7-way image classification set "cls" from GitHub (mengzhuo-k/pcb-inspector); label vocabulary: damaged component, excess solder, good solder, misaligned component, missing component, poor solder, solder bridge.

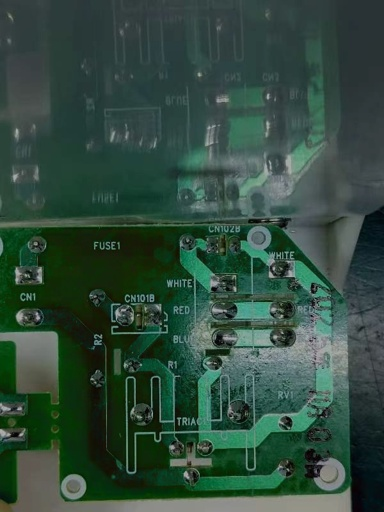
Label: misaligned component

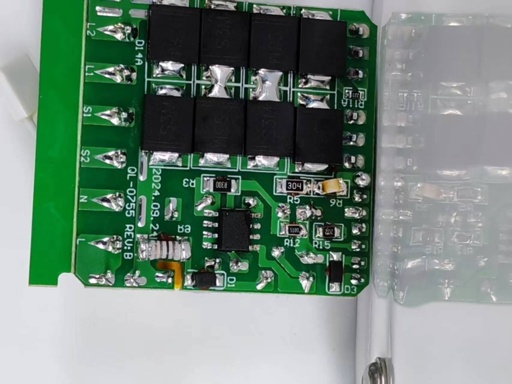
Label: good solder

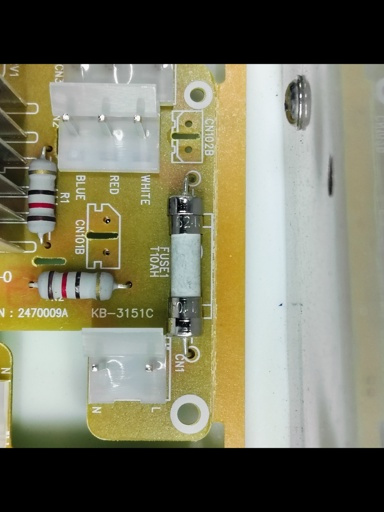
Label: damaged component

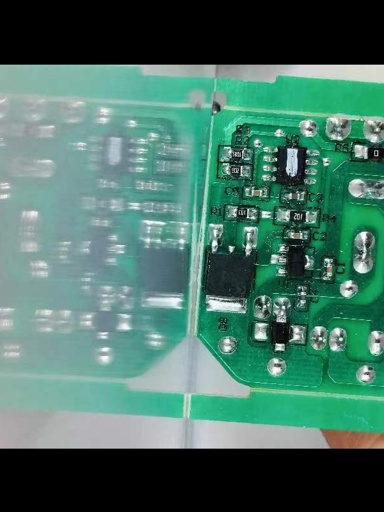
Label: missing component

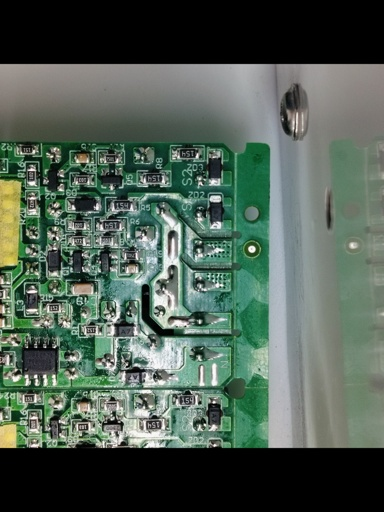
Label: excess solder

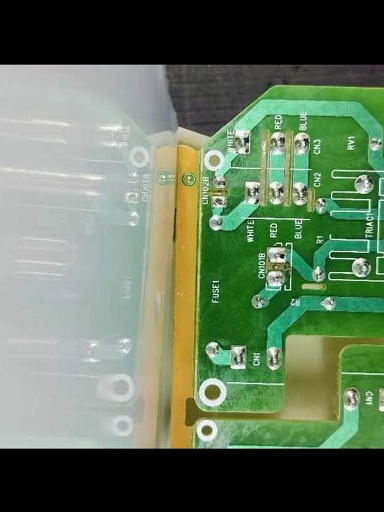
Label: solder bridge
